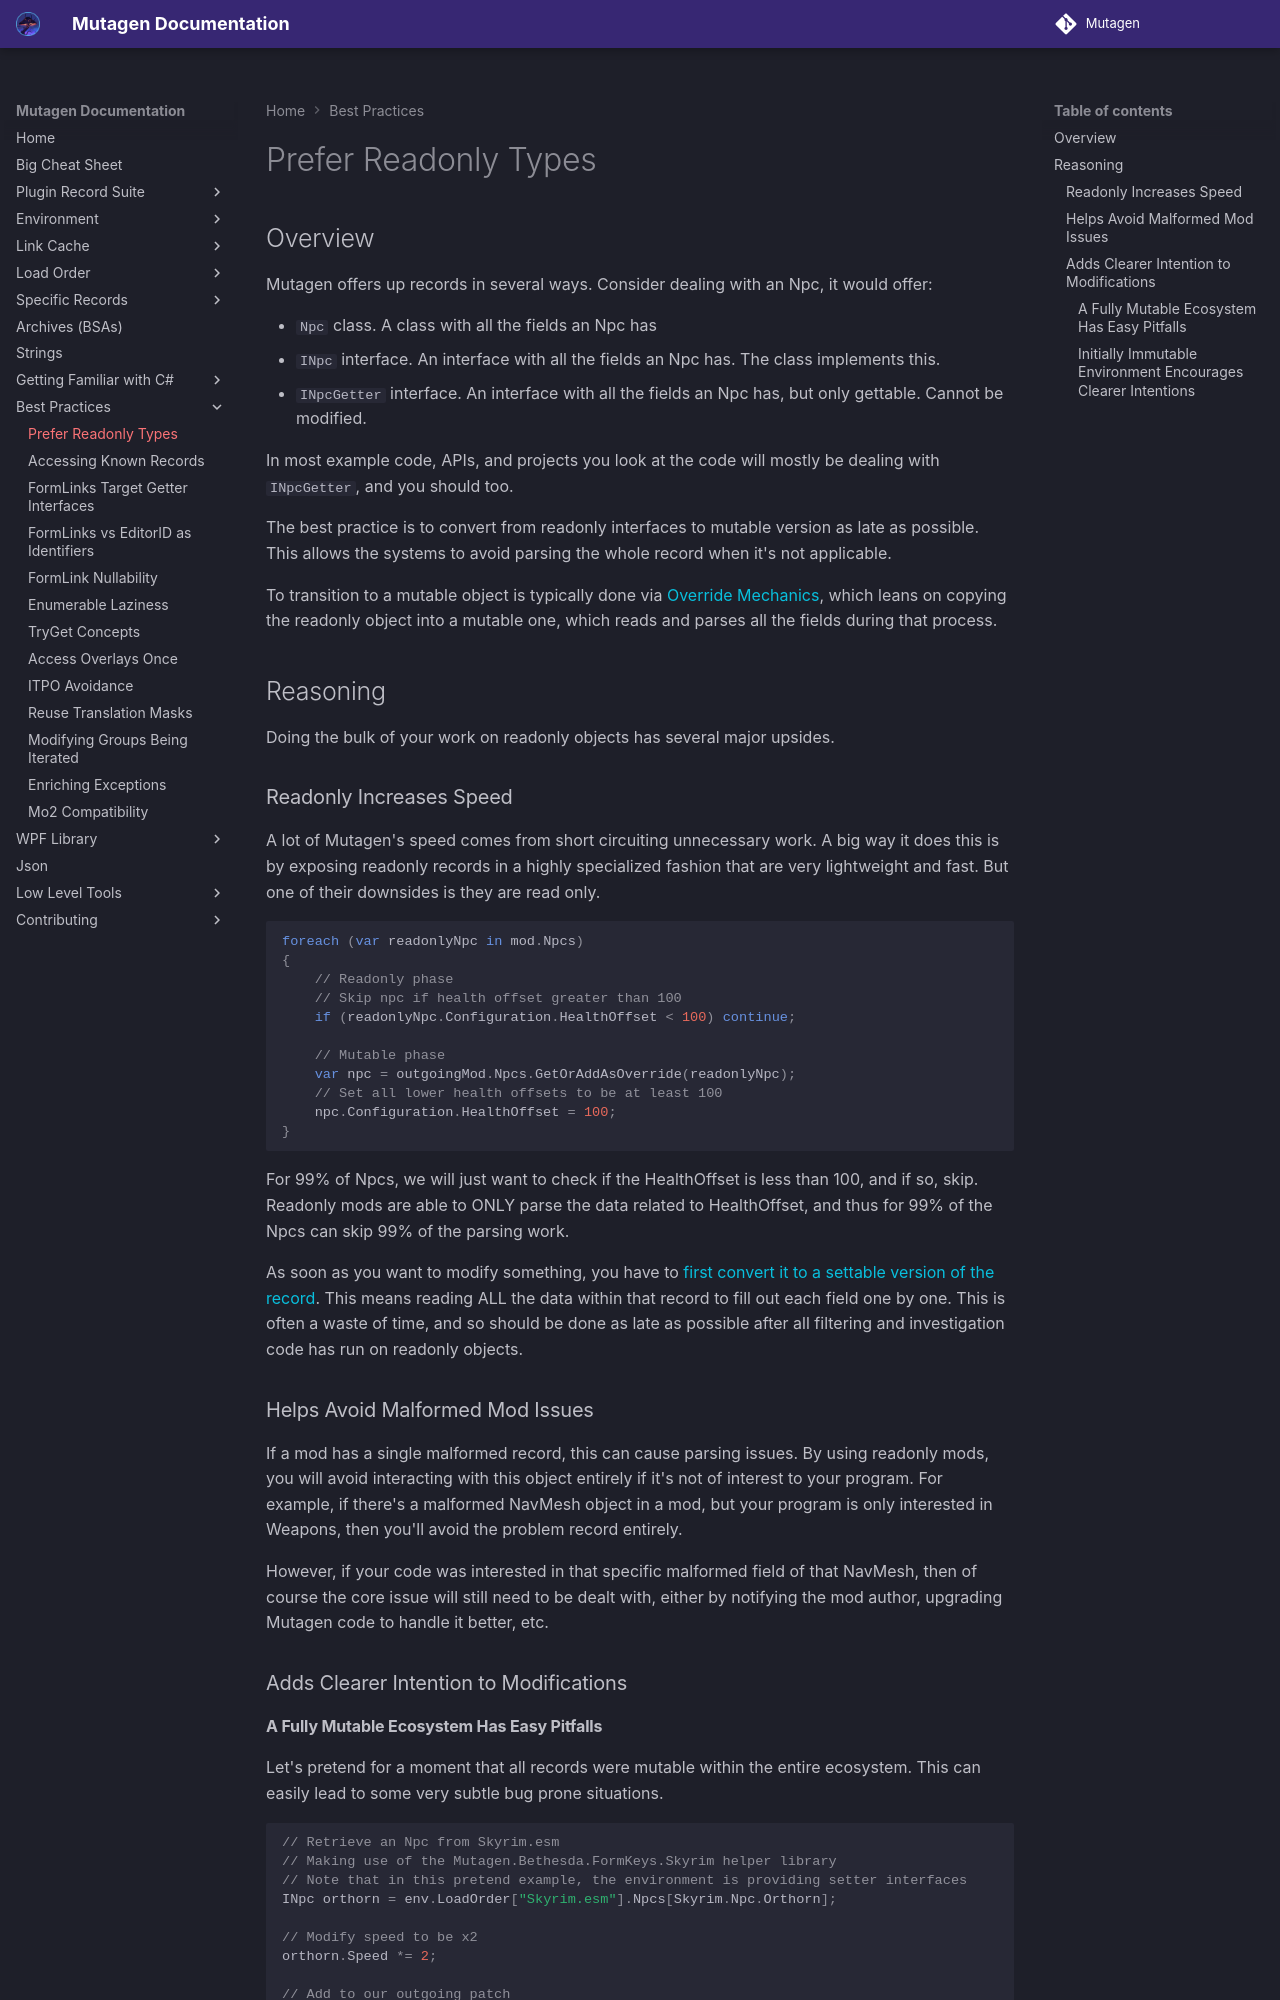

repository: Mutagen-Modding/Mutagen · page: best-practices/Read-Only/index.html · generator: mkdocs

# Prefer Readonly Types
## Overview
Mutagen offers up records in several ways.  Consider dealing with an Npc, it would offer:

- `Npc` class.   A class with all the fields an Npc has
- `INpc` interface.   An interface with all the fields an Npc has.  The class implements this.
- `INpcGetter` interface.  An interface with all the fields an Npc has, but only gettable.  Cannot be modified.

In most example code, APIs, and projects you look at the code will mostly be dealing with `INpcGetter`, and you should too.

The best practice is to convert from readonly interfaces to mutable version as late as possible.  This allows the systems to avoid parsing the whole record when it's not applicable.  

To transition to a mutable object is typically done via [Override Mechanics](../plugins/Create,-Duplicate,-and-Override.md#overriding-records), which leans on copying the readonly object into a mutable one, which reads and parses all the fields during that process.

## Reasoning

Doing the bulk of your work on readonly objects has several major upsides.

### Readonly Increases Speed
A lot of Mutagen's speed comes from short circuiting unnecessary work.  A big way it does this is by exposing readonly records in a highly specialized fashion that are very lightweight and fast.   But one of their downsides is they are read only.


```cs
foreach (var readonlyNpc in mod.Npcs)
{
    // Readonly phase
	// Skip npc if health offset greater than 100
    if (readonlyNpc.Configuration.HealthOffset < 100) continue;

    // Mutable phase
    var npc = outgoingMod.Npcs.GetOrAddAsOverride(readonlyNpc);
    // Set all lower health offsets to be at least 100
    npc.Configuration.HealthOffset = 100;
}
```

For 99% of Npcs, we will just want to check if the HealthOffset is less than 100, and if so, skip.  Readonly mods are able to ONLY parse the data related to HealthOffset, and thus for 99% of the Npcs can skip 99% of the parsing work.

As soon as you want to modify something, you have to [first convert it to a settable version of the record](../plugins/Create,-Duplicate,-and-Override.md#overriding-records).  This means reading ALL the data within that record to fill out each field one by one.  This is often a waste of time, and so should be done as late as possible after all filtering and investigation code has run on readonly objects.

### Helps Avoid Malformed Mod Issues
If a mod has a single malformed record, this can cause parsing issues.  By using readonly mods, you will avoid interacting with this object entirely if it's not of interest to your program.   For example, if there's a malformed NavMesh object in a mod, but your program is only interested in Weapons, then you'll avoid the problem record entirely.

However, if your code was interested in that specific malformed field of that NavMesh, then of course the core issue will still need to be dealt with, either by notifying the mod author, upgrading Mutagen code to handle it better, etc.

### Adds Clearer Intention to Modifications
